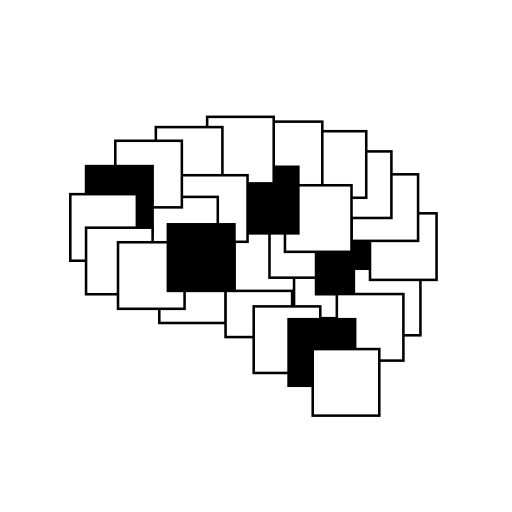
t = 0.00 s
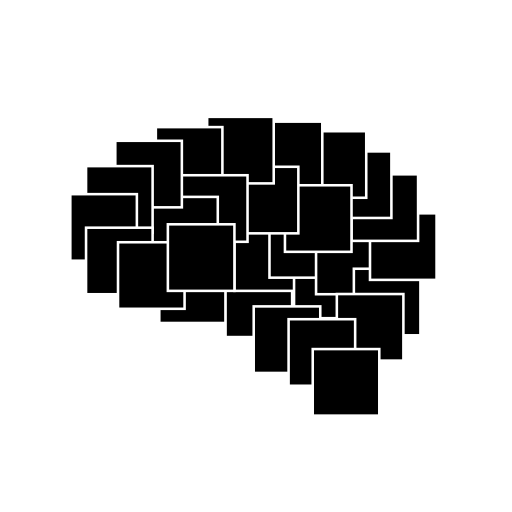
t = 1.00 s
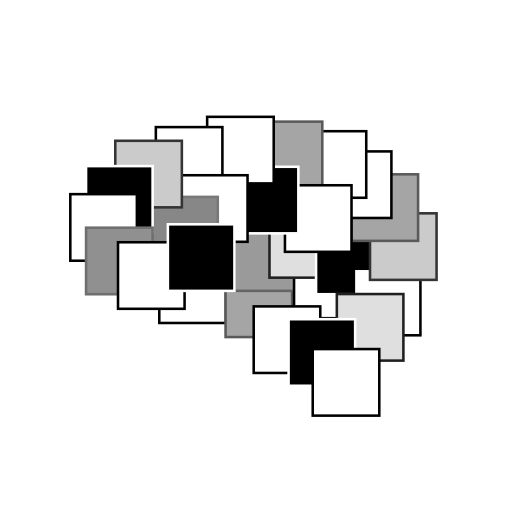
t = 1.74 s
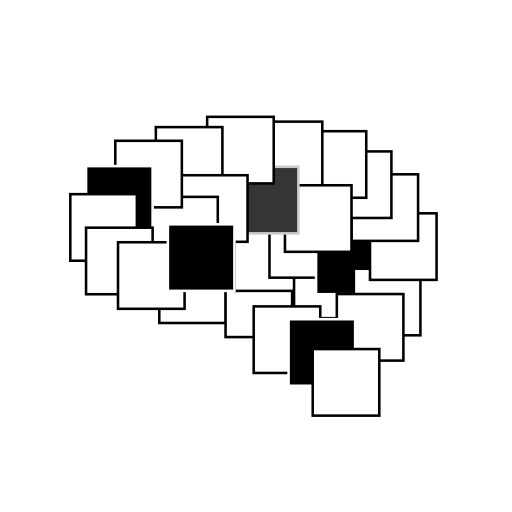
t = 2.61 s
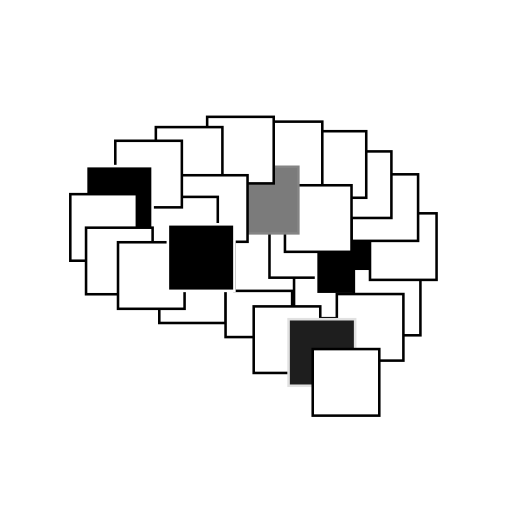
t = 3.50 s
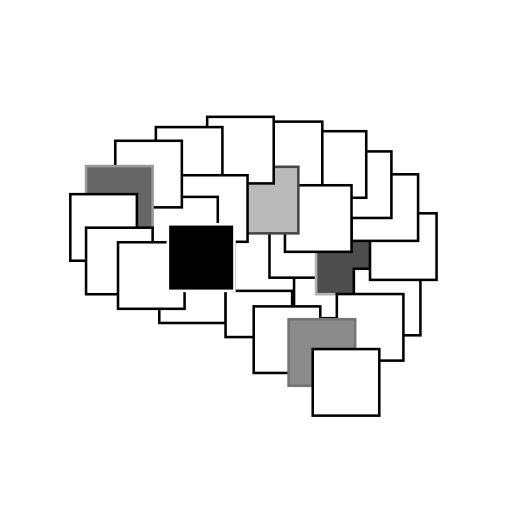
t = 4.32 s

The animated SVG that drew these frames (rendered in a browser with its animation timeline set to each time). Animation: 28 CSS @keyframes rules; one cycle of 5.20 s, repeats indefinitely.

<?xml version="1.0" encoding="UTF-8" standalone="no"?>
<svg id="logo_NBB_animated_repeat" width="100mm" height="100mm" viewBox="0 0 100 100" version="1.1" xmlns="http://www.w3.org/2000/svg" xmlns:svg="http://www.w3.org/2000/svg">
<g id="Atoms" transform="scale(1,1) translate(0, 0)" style="fill:#FFFFFF;stroke:#000000;font-size:0.0px;">
	<rect class="box" id="box_Atoms" x="31.111" y="50.084" width="13.0" height="13.0" style="fill-opacity:1;stroke-width:0.5;stroke-linecap:round;stroke-linejoin:miter;stroke-miterlimit:4;stroke-opacity:1"/>
</g>
<g id="Electrons" transform="scale(1,1) translate(0, 0)" style="fill:#FFFFFF;stroke:#000000;font-size:0.0px;">
	<rect class="box" id="box_Electrons" x="44.056" y="52.834" width="13.0" height="13.0" style="fill-opacity:1;stroke-width:0.5;stroke-linecap:round;stroke-linejoin:miter;stroke-miterlimit:4;stroke-opacity:1"/>
</g>
<g id="Magnets" transform="scale(1,1) translate(0, 0)" style="fill:#FFFFFF;stroke:#000000;font-size:0.0px;">
	<rect class="box" id="box_Magnets" x="45.787" y="43.810" width="13.0" height="13.0" style="fill-opacity:1;stroke-width:0.5;stroke-linecap:round;stroke-linejoin:miter;stroke-miterlimit:4;stroke-opacity:1"/>
</g>
<g id="Light" transform="scale(1,1) translate(0, 0)" style="fill:#FFFFFF;stroke:#000000;font-size:0.0px;">
	<rect class="box" id="box_Light" x="57.432" y="49.147" width="13.0" height="13.0" style="fill-opacity:1;stroke-width:0.5;stroke-linecap:round;stroke-linejoin:miter;stroke-miterlimit:4;stroke-opacity:1"/>
</g>
<g id="Sensors" transform="scale(1,1) translate(0, 0)" style="fill:#FFFFFF;stroke:#000000;font-size:0.0px;">
	<rect class="box" id="box_Sensors" x="52.633" y="41.232" width="13.0" height="13.0" style="fill-opacity:1;stroke-width:0.5;stroke-linecap:round;stroke-linejoin:miter;stroke-miterlimit:4;stroke-opacity:1"/>
</g>
<g id="Motors" transform="scale(1,1) translate(0, 0)" style="fill:#000000;stroke:#000000;font-size:0.0px;">
	<rect class="box" id="box_Motors" x="61.730" y="44.465" width="13.0" height="13.0" style="fill-opacity:1;stroke-width:0.5;stroke-linecap:round;stroke-linejoin:miter;stroke-miterlimit:4;stroke-opacity:1"/>
</g>
<g id="Transistors" transform="scale(1,1) translate(0, 0)" style="fill:#FFFFFF;stroke:#000000;font-size:0.0px;">
	<rect class="box" id="box_Transistors" x="69.113" y="52.489" width="13.0" height="13.0" style="fill-opacity:1;stroke-width:0.5;stroke-linecap:round;stroke-linejoin:miter;stroke-miterlimit:4;stroke-opacity:1"/>
</g>
<g id="Amplifiers" transform="scale(1,1) translate(0, 0)" style="fill:#FFFFFF;stroke:#000000;font-size:0.0px;">
	<rect class="box" id="box_Amplifiers" x="72.266" y="41.664" width="13.0" height="13.0" style="fill-opacity:1;stroke-width:0.5;stroke-linecap:round;stroke-linejoin:miter;stroke-miterlimit:4;stroke-opacity:1"/>
</g>
<g id="Circuits" transform="scale(1,1) translate(0, 0)" style="fill:#FFFFFF;stroke:#000000;font-size:0.0px;">
	<rect class="box" id="box_Circuits" x="68.657" y="34.046" width="13.0" height="13.0" style="fill-opacity:1;stroke-width:0.5;stroke-linecap:round;stroke-linejoin:miter;stroke-miterlimit:4;stroke-opacity:1"/>
</g>
<g id="Power" transform="scale(1,1) translate(0, 0)" style="fill:#FFFFFF;stroke:#000000;font-size:0.0px;">
	<rect class="box" id="box_Power" x="63.446" y="29.572" width="13.0" height="13.0" style="fill-opacity:1;stroke-width:0.5;stroke-linecap:round;stroke-linejoin:miter;stroke-miterlimit:4;stroke-opacity:1"/>
</g>
<g id="Data" transform="scale(1,1) translate(0, 0)" style="fill:#FFFFFF;stroke:#000000;font-size:0.0px;">
	<rect class="box" id="box_Data" x="58.531" y="25.627" width="13.0" height="13.0" style="fill-opacity:1;stroke-width:0.5;stroke-linecap:round;stroke-linejoin:miter;stroke-miterlimit:4;stroke-opacity:1"/>
</g>
<g id="Logic" transform="scale(1,1) translate(0, 0)" style="fill:#FFFFFF;stroke:#000000;font-size:0.0px;">
	<rect class="box" id="box_Logic" x="49.949" y="23.757" width="13.0" height="13.0" style="fill-opacity:1;stroke-width:0.5;stroke-linecap:round;stroke-linejoin:miter;stroke-miterlimit:4;stroke-opacity:1"/>
</g>
<g id="Memory" transform="scale(1,1) translate(0, 0)" style="fill:#FFFFFF;stroke:#000000;font-size:0.0px;">
	<rect class="box" id="box_Memory" x="55.655" y="36.185" width="13.0" height="13.0" style="fill-opacity:1;stroke-width:0.5;stroke-linecap:round;stroke-linejoin:miter;stroke-miterlimit:4;stroke-opacity:1"/>
</g>
<g id="FPGAs" transform="scale(1,1) translate(0, 0)" style="fill:#000000;stroke:#000000;font-size:0.0px;">
	<rect class="box" id="box_FPGAs" x="45.271" y="32.576" width="13.0" height="13.0" style="fill-opacity:1;stroke-width:0.5;stroke-linecap:round;stroke-linejoin:miter;stroke-miterlimit:4;stroke-opacity:1"/>
</g>
<g id="Computers" transform="scale(1,1) translate(0, 0)" style="fill:#FFFFFF;stroke:#000000;font-size:0.0px;">
	<rect class="box" id="box_Computers" x="40.460" y="22.821" width="13.0" height="13.0" style="fill-opacity:1;stroke-width:0.5;stroke-linecap:round;stroke-linejoin:miter;stroke-miterlimit:4;stroke-opacity:1"/>
</g>
<g id="Control" transform="scale(1,1) translate(0, 0)" style="fill:#FFFFFF;stroke:#000000;font-size:0.0px;">
	<rect class="box" id="box_Control" x="30.438" y="24.826" width="13.0" height="13.0" style="fill-opacity:1;stroke-width:0.5;stroke-linecap:round;stroke-linejoin:miter;stroke-miterlimit:4;stroke-opacity:1"/>
</g>
<g id="Robotics" transform="scale(1,1) translate(0, 0)" style="fill:#FFFFFF;stroke:#000000;font-size:0.0px;">
	<rect class="box" id="box_Robotics" x="35.347" y="34.227" width="13.0" height="13.0" style="fill-opacity:1;stroke-width:0.5;stroke-linecap:round;stroke-linejoin:miter;stroke-miterlimit:4;stroke-opacity:1"/>
</g>
<g id="Systems" transform="scale(1,1) translate(0, 0)" style="fill:#FFFFFF;stroke:#000000;font-size:0.0px;">
	<rect class="box" id="box_Systems" x="29.536" y="38.456" width="13.0" height="13.0" style="fill-opacity:1;stroke-width:0.5;stroke-linecap:round;stroke-linejoin:miter;stroke-miterlimit:4;stroke-opacity:1"/>
</g>
<g id="Linux" transform="scale(1,1) translate(0, 0)" style="fill:#FFFFFF;stroke:#000000;font-size:0.0px;">
	<rect class="box" id="box_Linux" x="22.519" y="27.498" width="13.0" height="13.0" style="fill-opacity:1;stroke-width:0.5;stroke-linecap:round;stroke-linejoin:miter;stroke-miterlimit:4;stroke-opacity:1"/>
</g>
<g id="Python" transform="scale(1,1) translate(0, 0)" style="fill:#000000;stroke:#000000;font-size:0.0px;">
	<rect class="box" id="box_Python" x="16.807" y="32.443" width="13.0" height="13.0" style="fill-opacity:1;stroke-width:0.5;stroke-linecap:round;stroke-linejoin:miter;stroke-miterlimit:4;stroke-opacity:1"/>
</g>
<g id="Networks" transform="scale(1,1) translate(0, 0)" style="fill:#FFFFFF;stroke:#000000;font-size:0.0px;">
	<rect class="box" id="box_Networks" x="13.733" y="37.922" width="13.0" height="13.0" style="fill-opacity:1;stroke-width:0.5;stroke-linecap:round;stroke-linejoin:miter;stroke-miterlimit:4;stroke-opacity:1"/>
</g>
<g id="Websites" transform="scale(1,1) translate(0, 0)" style="fill:#FFFFFF;stroke:#000000;font-size:0.0px;">
	<rect class="box" id="box_Websites" x="16.807" y="44.470" width="13.0" height="13.0" style="fill-opacity:1;stroke-width:0.5;stroke-linecap:round;stroke-linejoin:miter;stroke-miterlimit:4;stroke-opacity:1"/>
</g>
<g id="Servers" transform="scale(1,1) translate(0, 0)" style="fill:#FFFFFF;stroke:#000000;font-size:0.0px;">
	<rect class="box" id="box_Servers" x="49.552" y="59.843" width="13.0" height="13.0" style="fill-opacity:1;stroke-width:0.5;stroke-linecap:round;stroke-linejoin:miter;stroke-miterlimit:4;stroke-opacity:1"/>
</g>
<g id="Security" transform="scale(1,1) translate(0, 0)" style="fill:#FFFFFF;stroke:#000000;font-size:0.0px;">
	<rect class="box" id="box_Security" x="65.787" y="57.432" width="13.0" height="13.0" style="fill-opacity:1;stroke-width:0.5;stroke-linecap:round;stroke-linejoin:miter;stroke-miterlimit:4;stroke-opacity:1"/>
</g>
<g id="Audio" transform="scale(1,1) translate(0, 0)" style="fill:#000000;stroke:#000000;font-size:0.0px;">
	<rect class="box" id="box_Audio" x="56.365" y="62.345" width="13.0" height="13.0" style="fill-opacity:1;stroke-width:0.5;stroke-linecap:round;stroke-linejoin:miter;stroke-miterlimit:4;stroke-opacity:1"/>
</g>
<g id="Vision" transform="scale(1,1) translate(0, 0)" style="fill:#FFFFFF;stroke:#000000;font-size:0.0px;">
	<rect class="box" id="box_Vision" x="61.080" y="68.178" width="13.0" height="13.0" style="fill-opacity:1;stroke-width:0.5;stroke-linecap:round;stroke-linejoin:miter;stroke-miterlimit:4;stroke-opacity:1"/>
</g>
<g id="Learning" transform="scale(1,1) translate(0, 0)" style="fill:#FFFFFF;stroke:#000000;font-size:0.0px;">
	<rect class="box" id="box_Learning" x="23.050" y="47.314" width="13.0" height="13.0" style="fill-opacity:1;stroke-width:0.5;stroke-linecap:round;stroke-linejoin:miter;stroke-miterlimit:4;stroke-opacity:1"/>
</g>
<g id="Intelligence" transform="scale(1,1) translate(0, 0)" style="fill:#000000;stroke:#000000;font-size:0.0px;">
	<rect class="box" id="box_Intelligence" x="32.787" y="43.810" width="13.0" height="13.0" style="fill-opacity:1;stroke-width:0.5;stroke-linecap:round;stroke-linejoin:miter;stroke-miterlimit:4;stroke-opacity:1"/>
</g>
<style>
	#Atoms  {animation: animate_Atoms 4.20s linear infinite; animation-delay: 1s}
	#Electrons  {animation: animate_Electrons 4.20s linear infinite; animation-delay: 1s}
	#Magnets  {animation: animate_Magnets 4.20s linear infinite; animation-delay: 1s}
	#Light  {animation: animate_Light 4.20s linear infinite; animation-delay: 1s}
	#Sensors  {animation: animate_Sensors 4.20s linear infinite; animation-delay: 1s}
	#Motors  {animation: animate_Motors 4.20s linear infinite; animation-delay: 1s}
	#Transistors  {animation: animate_Transistors 4.20s linear infinite; animation-delay: 1s}
	#Amplifiers  {animation: animate_Amplifiers 4.20s linear infinite; animation-delay: 1s}
	#Circuits  {animation: animate_Circuits 4.20s linear infinite; animation-delay: 1s}
	#Power  {animation: animate_Power 4.20s linear infinite; animation-delay: 1s}
	#Data  {animation: animate_Data 4.20s linear infinite; animation-delay: 1s}
	#Logic  {animation: animate_Logic 4.20s linear infinite; animation-delay: 1s}
	#Memory  {animation: animate_Memory 4.20s linear infinite; animation-delay: 1s}
	#FPGAs  {animation: animate_FPGAs 4.20s linear infinite; animation-delay: 1s}
	#Computers  {animation: animate_Computers 4.20s linear infinite; animation-delay: 1s}
	#Control  {animation: animate_Control 4.20s linear infinite; animation-delay: 1s}
	#Robotics  {animation: animate_Robotics 4.20s linear infinite; animation-delay: 1s}
	#Systems  {animation: animate_Systems 4.20s linear infinite; animation-delay: 1s}
	#Linux  {animation: animate_Linux 4.20s linear infinite; animation-delay: 1s}
	#Python  {animation: animate_Python 4.20s linear infinite; animation-delay: 1s}
	#Networks  {animation: animate_Networks 4.20s linear infinite; animation-delay: 1s}
	#Websites  {animation: animate_Websites 4.20s linear infinite; animation-delay: 1s}
	#Servers  {animation: animate_Servers 4.20s linear infinite; animation-delay: 1s}
	#Security  {animation: animate_Security 4.20s linear infinite; animation-delay: 1s}
	#Audio  {animation: animate_Audio 4.20s linear infinite; animation-delay: 1s}
	#Vision  {animation: animate_Vision 4.20s linear infinite; animation-delay: 1s}
	#Learning  {animation: animate_Learning 4.20s linear infinite; animation-delay: 1s}
	#Intelligence  {animation: animate_Intelligence 4.20s linear infinite; animation-delay: 1s}

	@keyframes animate_Atoms {
		0%     {fill:#000000;stroke:#FFFFFF;}
		13%    {fill:#FFFFFF;stroke:#000000;}
		100%   {fill:#FFFFFF;stroke:#000000;}
	}

	@keyframes animate_Electrons {
		0%     {fill:#000000;stroke:#FFFFFF;}
		27%    {fill:#FFFFFF;stroke:#000000;}
		100%   {fill:#FFFFFF;stroke:#000000;}
	}

	@keyframes animate_Magnets {
		0%     {fill:#000000;stroke:#FFFFFF;}
		29%    {fill:#FFFFFF;stroke:#000000;}
		100%   {fill:#FFFFFF;stroke:#000000;}
	}

	@keyframes animate_Light {
		0%     {fill:#000000;stroke:#FFFFFF;}
		13%    {fill:#FFFFFF;stroke:#000000;}
		100%   {fill:#FFFFFF;stroke:#000000;}
	}

	@keyframes animate_Sensors {
		0%     {fill:#000000;stroke:#FFFFFF;}
		20%    {fill:#FFFFFF;stroke:#000000;}
		100%   {fill:#FFFFFF;stroke:#000000;}
	}

	@keyframes animate_Motors {
		0%     {fill:#000000;stroke:#FFFFFF;}
		70%    {fill:#000000;stroke:#FFFFFF;}
		100%   {fill:#FFFFFF;stroke:#000000;}
	}

	@keyframes animate_Transistors {
		0%     {fill:#000000;stroke:#FFFFFF;}
		6%    {fill:#FFFFFF;stroke:#000000;}
		100%   {fill:#FFFFFF;stroke:#000000;}
	}

	@keyframes animate_Amplifiers {
		0%     {fill:#000000;stroke:#FFFFFF;}
		22%    {fill:#FFFFFF;stroke:#000000;}
		100%   {fill:#FFFFFF;stroke:#000000;}
	}

	@keyframes animate_Circuits {
		0%     {fill:#000000;stroke:#FFFFFF;}
		27%    {fill:#FFFFFF;stroke:#000000;}
		100%   {fill:#FFFFFF;stroke:#000000;}
	}

	@keyframes animate_Power {
		0%     {fill:#000000;stroke:#FFFFFF;}
		13%    {fill:#FFFFFF;stroke:#000000;}
		100%   {fill:#FFFFFF;stroke:#000000;}
	}

	@keyframes animate_Data {
		0%     {fill:#000000;stroke:#FFFFFF;}
		15%    {fill:#FFFFFF;stroke:#000000;}
		100%   {fill:#FFFFFF;stroke:#000000;}
	}

	@keyframes animate_Logic {
		0%     {fill:#000000;stroke:#FFFFFF;}
		27%    {fill:#FFFFFF;stroke:#000000;}
		100%   {fill:#FFFFFF;stroke:#000000;}
	}

	@keyframes animate_Memory {
		0%     {fill:#000000;stroke:#FFFFFF;}
		15%    {fill:#FFFFFF;stroke:#000000;}
		100%   {fill:#FFFFFF;stroke:#000000;}
	}

	@keyframes animate_FPGAs {
		0%     {fill:#000000;stroke:#FFFFFF;}
		22%    {fill:#000000;stroke:#FFFFFF;}
		100%   {fill:#FFFFFF;stroke:#000000;}
	}

	@keyframes animate_Computers {
		0%     {fill:#000000;stroke:#FFFFFF;}
		15%    {fill:#FFFFFF;stroke:#000000;}
		100%   {fill:#FFFFFF;stroke:#000000;}
	}

	@keyframes animate_Control {
		0%     {fill:#000000;stroke:#FFFFFF;}
		9%    {fill:#FFFFFF;stroke:#000000;}
		100%   {fill:#FFFFFF;stroke:#000000;}
	}

	@keyframes animate_Robotics {
		0%     {fill:#000000;stroke:#FFFFFF;}
		15%    {fill:#FFFFFF;stroke:#000000;}
		100%   {fill:#FFFFFF;stroke:#000000;}
	}

	@keyframes animate_Systems {
		0%     {fill:#000000;stroke:#FFFFFF;}
		33%    {fill:#FFFFFF;stroke:#000000;}
		100%   {fill:#FFFFFF;stroke:#000000;}
	}

	@keyframes animate_Linux {
		0%     {fill:#000000;stroke:#FFFFFF;}
		22%    {fill:#FFFFFF;stroke:#000000;}
		100%   {fill:#FFFFFF;stroke:#000000;}
	}

	@keyframes animate_Python {
		0%     {fill:#000000;stroke:#FFFFFF;}
		65%    {fill:#000000;stroke:#FFFFFF;}
		100%   {fill:#FFFFFF;stroke:#000000;}
	}

	@keyframes animate_Networks {
		0%     {fill:#000000;stroke:#FFFFFF;}
		13%    {fill:#FFFFFF;stroke:#000000;}
		100%   {fill:#FFFFFF;stroke:#000000;}
	}

	@keyframes animate_Websites {
		0%     {fill:#000000;stroke:#FFFFFF;}
		31%    {fill:#FFFFFF;stroke:#000000;}
		100%   {fill:#FFFFFF;stroke:#000000;}
	}

	@keyframes animate_Servers {
		0%     {fill:#000000;stroke:#FFFFFF;}
		9%    {fill:#FFFFFF;stroke:#000000;}
		100%   {fill:#FFFFFF;stroke:#000000;}
	}

	@keyframes animate_Security {
		0%     {fill:#000000;stroke:#FFFFFF;}
		20%    {fill:#FFFFFF;stroke:#000000;}
		100%   {fill:#FFFFFF;stroke:#000000;}
	}

	@keyframes animate_Audio {
		0%     {fill:#000000;stroke:#FFFFFF;}
		54%    {fill:#000000;stroke:#FFFFFF;}
		100%   {fill:#FFFFFF;stroke:#000000;}
	}

	@keyframes animate_Vision {
		0%     {fill:#000000;stroke:#FFFFFF;}
		13%    {fill:#FFFFFF;stroke:#000000;}
		100%   {fill:#FFFFFF;stroke:#000000;}
	}

	@keyframes animate_Learning {
		0%     {fill:#000000;stroke:#FFFFFF;}
		6%    {fill:#FFFFFF;stroke:#000000;}
		100%   {fill:#FFFFFF;stroke:#000000;}
	}

	@keyframes animate_Intelligence {
		0%     {fill:#000000;stroke:#FFFFFF;}
		88%    {fill:#000000;stroke:#FFFFFF;}
		100%   {fill:#FFFFFF;stroke:#000000;}
	}
</style>
</svg>